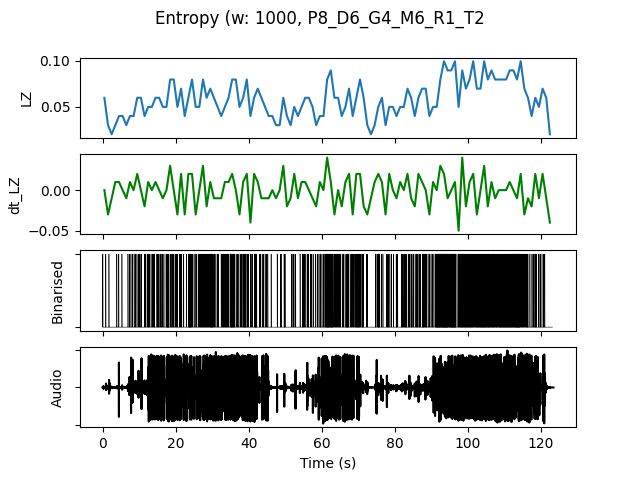

Values plotted in this chart, from the file beside it:
, t0, LZ, dt_LZ, IOI, nCounts
0.0, 0.0, 0.05979, 0.0, 0.3333, 3
1.0, 1.0, 0.0299, -0.0299, 1.0, 1
2.0, 2.0, 0.01993, -0.009966, 0.0, 0
3.0, 3.0, 0.0299, 0.009966, 1.0, 1
4.0, 4.0, 0.03986, 0.009966, 1.0, 1
5.0, 5.0, 0.03986, 0.0, 1.0, 1
6.0, 6.0, 0.0299, -0.009966, 1.0, 1
7.0, 7.0, 0.03986, 0.009966, 0.5, 2
8.0, 8.0, 0.03986, 0.0, 0.5, 2
9.0, 9.0, 0.05979, 0.01993, 0.3333, 3
10.0, 10.0, 0.05979, 0.0, 0.3333, 3
11.0, 11.0, 0.03986, -0.01993, 0.3333, 3
12.0, 12.0, 0.04983, 0.009966, 0.25, 4
13.0, 13.0, 0.04983, 0.0, 0.3333, 3
14.0, 14.0, 0.05979, 0.009966, 0.3333, 3
15.0, 15.0, 0.05979, 0.0, 0.25, 4
16.0, 16.0, 0.04983, -0.009966, 0.3333, 3
17.0, 17.0, 0.04983, 0.0, 0.2, 5
18.0, 18.0, 0.07973, 0.0299, 0.25, 4
19.0, 19.0, 0.07973, 0.0, 0.2, 5
20.0, 20.0, 0.04983, -0.0299, 0.3333, 3
21.0, 21.0, 0.06976, 0.01993, 0.25, 4
22.0, 22.0, 0.03986, -0.0299, 1.0, 1
23.0, 23.0, 0.05979, 0.01993, 0.2, 5
24.0, 24.0, 0.07973, 0.01993, 0.2, 5
25.0, 25.0, 0.04983, -0.0299, 0.3333, 3
26.0, 26.0, 0.04983, 0.0, 0.3333, 3
27.0, 27.0, 0.07973, 0.0299, 0.1667, 6
28.0, 28.0, 0.05979, -0.01993, 0.2, 5
29.0, 29.0, 0.06976, 0.009966, 0.1429, 7
30.0, 30.0, 0.05979, -0.009966, 0.25, 4
31.0, 31.0, 0.04983, -0.009966, 0.3333, 3
32.0, 32.0, 0.03986, -0.009966, 0.3333, 3
33.0, 33.0, 0.04983, 0.009966, 0.2, 5
34.0, 34.0, 0.05979, 0.009966, 0.25, 4
35.0, 35.0, 0.07973, 0.01993, 0.125, 8
36.0, 36.0, 0.07973, 0.0, 0.25, 4
37.0, 37.0, 0.04983, -0.0299, 0.3333, 3
38.0, 38.0, 0.05979, 0.009966, 0.2, 5
39.0, 39.0, 0.07973, 0.01993, 0.1667, 6
40.0, 40.0, 0.03986, -0.03986, 0.5, 2
41.0, 41.0, 0.05979, 0.01993, 0.25, 4
42.0, 42.0, 0.06976, 0.009966, 0.25, 4
43.0, 43.0, 0.05979, -0.009966, 0.3333, 3
44.0, 44.0, 0.04983, -0.009966, 0.3333, 3
45.0, 45.0, 0.03986, -0.009966, 1.0, 1
46.0, 46.0, 0.03986, 0.0, 1.0, 1
47.0, 47.0, 0.0299, -0.009966, 1.0, 1
48.0, 48.0, 0.0299, 0.0, 1.0, 1
49.0, 49.0, 0.05979, 0.0299, 0.3333, 3
50.0, 50.0, 0.03986, -0.01993, 1.0, 1
51.0, 51.0, 0.0299, -0.009966, 1.0, 1
52.0, 52.0, 0.04983, 0.01993, 0.5, 2
53.0, 53.0, 0.03986, -0.009966, 1.0, 1
54.0, 54.0, 0.04983, 0.009966, 0.3333, 3
55.0, 55.0, 0.05979, 0.009966, 0.3333, 3
56.0, 56.0, 0.05979, 0.0, 0.3333, 3
57.0, 57.0, 0.04983, -0.009966, 0.3333, 3
58.0, 58.0, 0.0299, -0.01993, 0.5, 2
59.0, 59.0, 0.03986, 0.009966, 0.3333, 3
... 63 more rows
